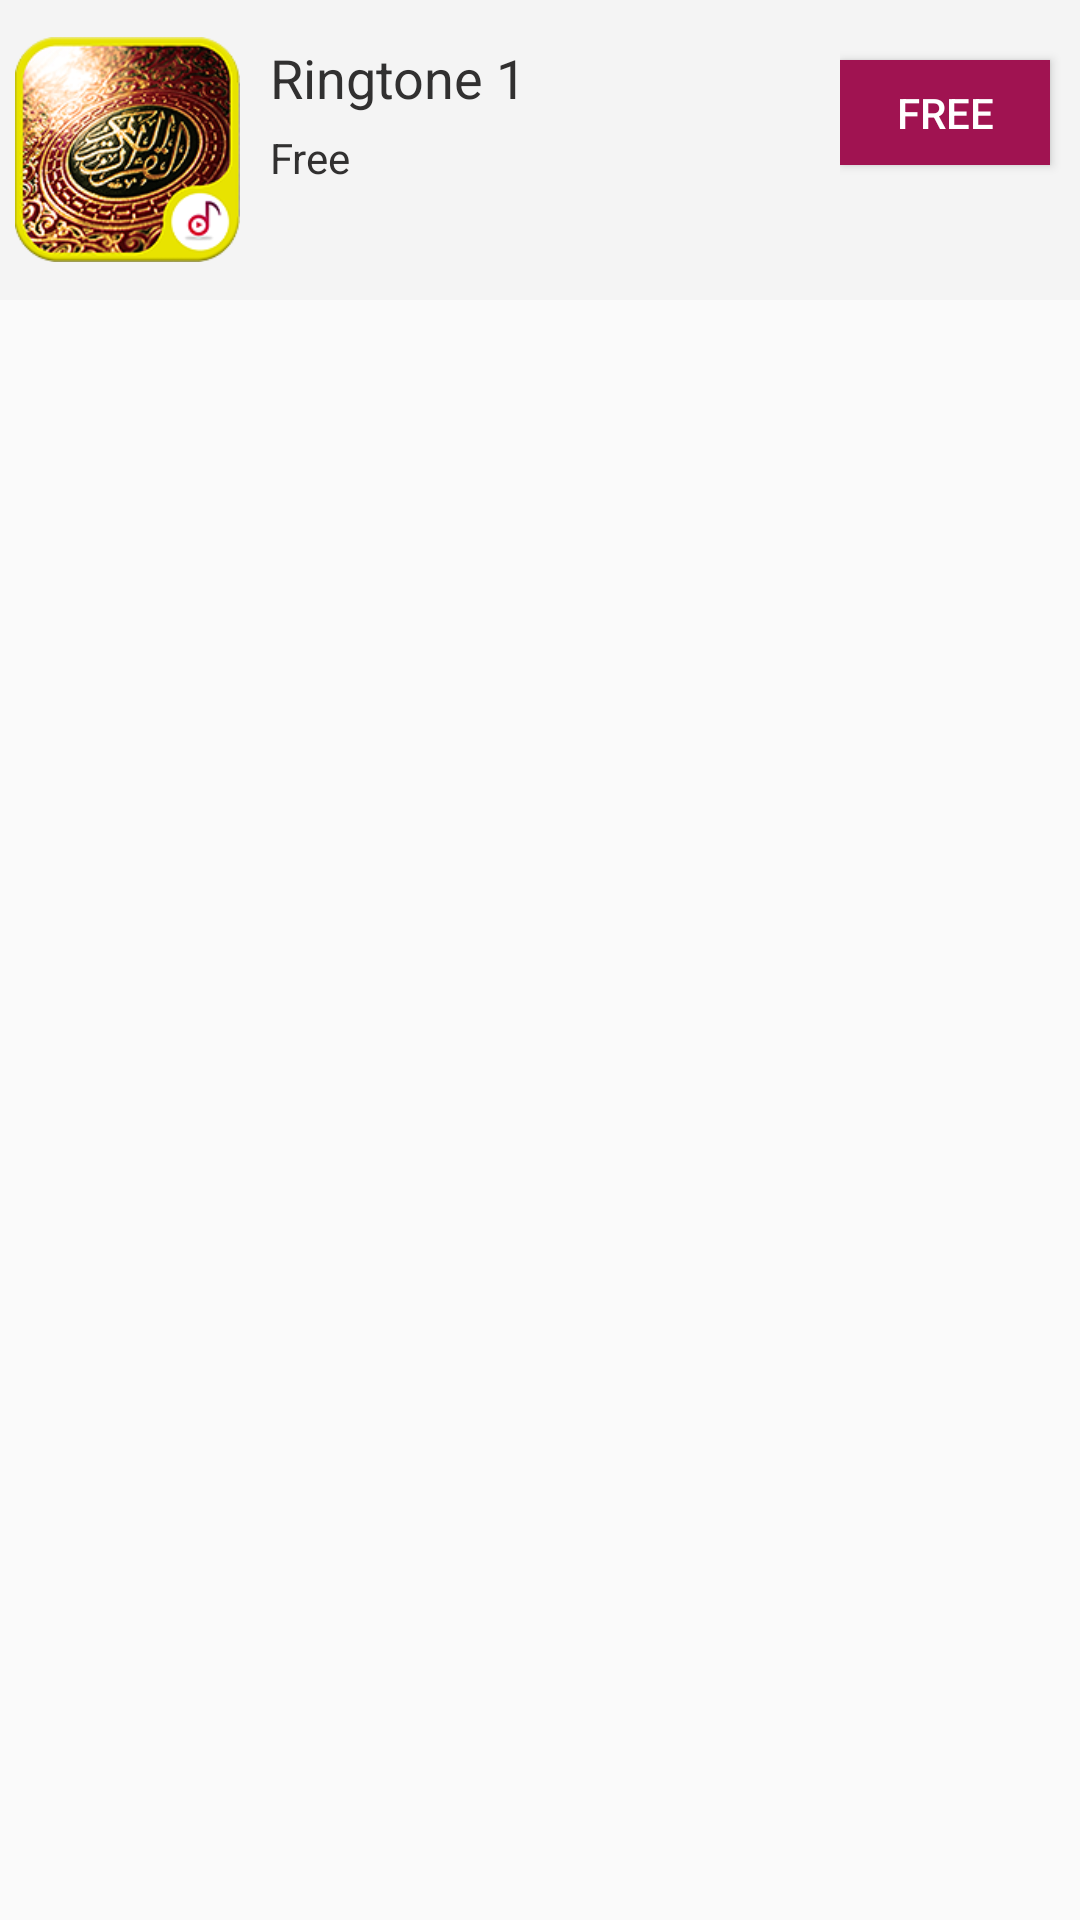

Reconstruct the res/layout file that produces this screen, plus the resources it refers to.
<!-- AndroidManifest.xml: application theme StyleRingtoneLab -->
<!-- res/layout/design_list_ringtone.xml -->
<?xml version="1.0" encoding="utf-8"?>
    <RelativeLayout
        xmlns:android="http://schemas.android.com/apk/res/android"
        android:id="@+id/penampunglist"
        android:layout_width="match_parent"
        android:layout_height="wrap_content"
        android:focusable="true"
        android:clickable="true"
        android:foreground="?android:attr/selectableItemBackground"
        android:layout_centerHorizontal="true">

        <LinearLayout
            android:background="#F4F4F4"
            android:orientation="horizontal"
            android:layout_width="match_parent"
            android:layout_height="100dp"
            android:gravity="center">

            <ImageView
                android:layout_marginLeft="5dp"
                android:src="@mipmap/ic_launcher"
                android:layout_width="75dp"
                android:layout_height="75dp" />

            <LinearLayout
                android:layout_marginLeft="10dp"
                android:weightSum="2"
                android:orientation="vertical"
                android:layout_width="0dp"
                android:layout_height="wrap_content"
                android:layout_weight="1"
                android:layout_marginRight="10dp">

                <TextView
                    android:id="@+id/jRingtone"
                    android:textColor="#313030"
                    android:text="Ringtone 1"
                    android:textSize="18sp"
                    android:layout_width="wrap_content"
                    android:layout_height="0dp"
                    android:layout_weight="1"
                    android:layout_marginBottom="5dp"
                    android:maxLines="1"
                    android:ellipsize="marquee"/>

                <TextView
                    android:text="Free"
                    android:maxLines="1"
                    android:ellipsize="marquee"
                    android:textSize="14sp"
                    android:id="@+id/jDurasi"
                    android:textColor="#313030"
                    android:layout_width="match_parent"
                    android:layout_height="0dp"
                    android:layout_weight="1"/>


                <TextView
                    android:layout_marginTop="5dp"
                    android:maxLines="1"
                    android:ellipsize="marquee"
                    android:textSize="14sp"
                    android:id="@+id/jTanggal"
                    android:textColor="#313030"
                    android:layout_width="match_parent"
                    android:layout_height="0dp"
                    android:layout_weight="1"/>

            </LinearLayout>


            <LinearLayout
                android:layout_width="wrap_content"
                android:layout_height="match_parent">
               <Button
                   android:layout_marginRight="10dp"
                   android:layout_marginTop="20dp"
                   android:text="Free"
                   android:background="#a01351"
                   android:layout_width="70dp"
                   android:layout_height="35dp"
                   style="@style/Widget.AppCompat.Button.Colored"/>
            </LinearLayout>

        </LinearLayout>
    </RelativeLayout>
<!-- resources referenced by this layout -->
<resources>
  <!-- mipmap ic_launcher: png bitmap (mipmap-hdpi, 15535 bytes) -->
  <style name="StyleRingtoneLab" parent="MyMaterialTheme.Base">
  
      </style>
  <style name="MyMaterialTheme.Base" parent="Theme.AppCompat.Light.DarkActionBar">
          <item name="windowNoTitle">true</item>
          <item name="windowActionBar">false</item>
          <item name="colorPrimary">#125688</item>
          <item name="colorPrimaryDark">#125688</item>
          <item name="colorAccent">#bdc3c7</item>
      </style>
</resources>
